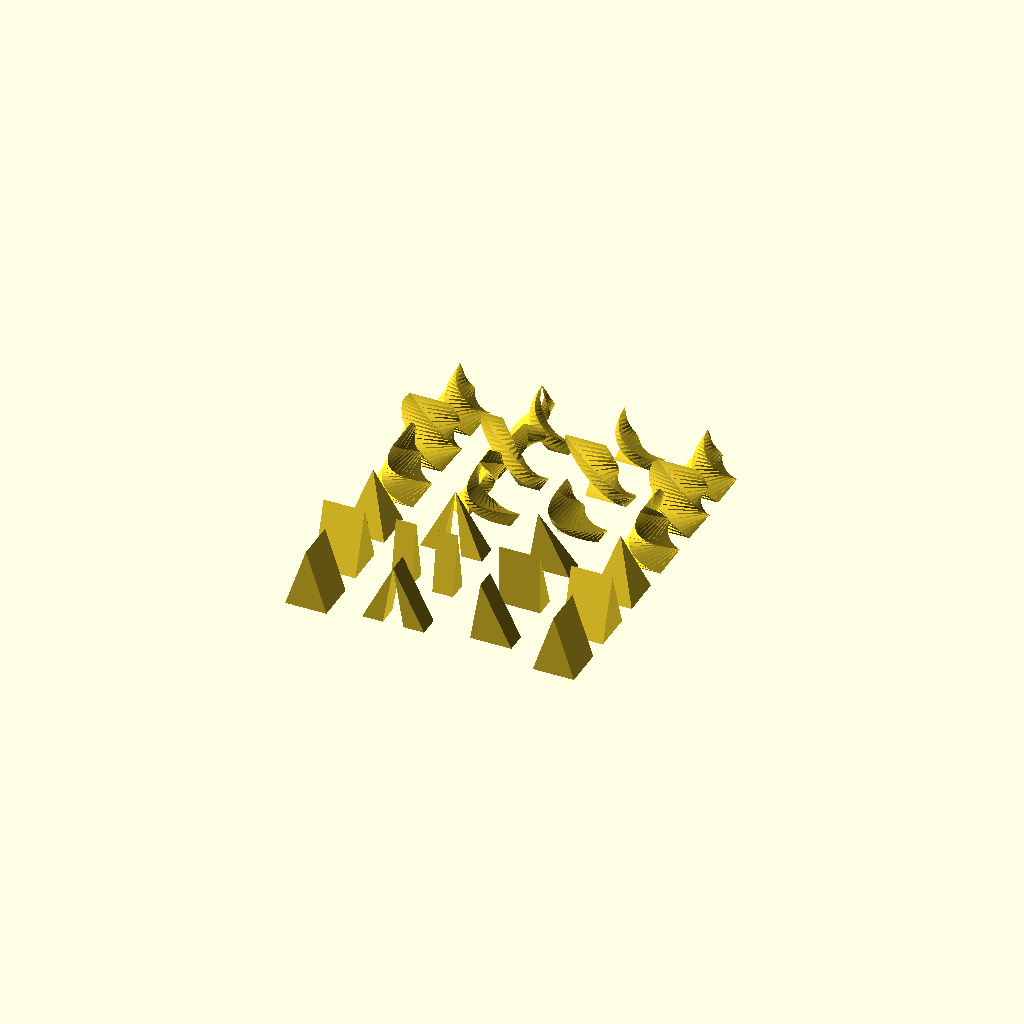
Cell 1 — every parameter at its default value.
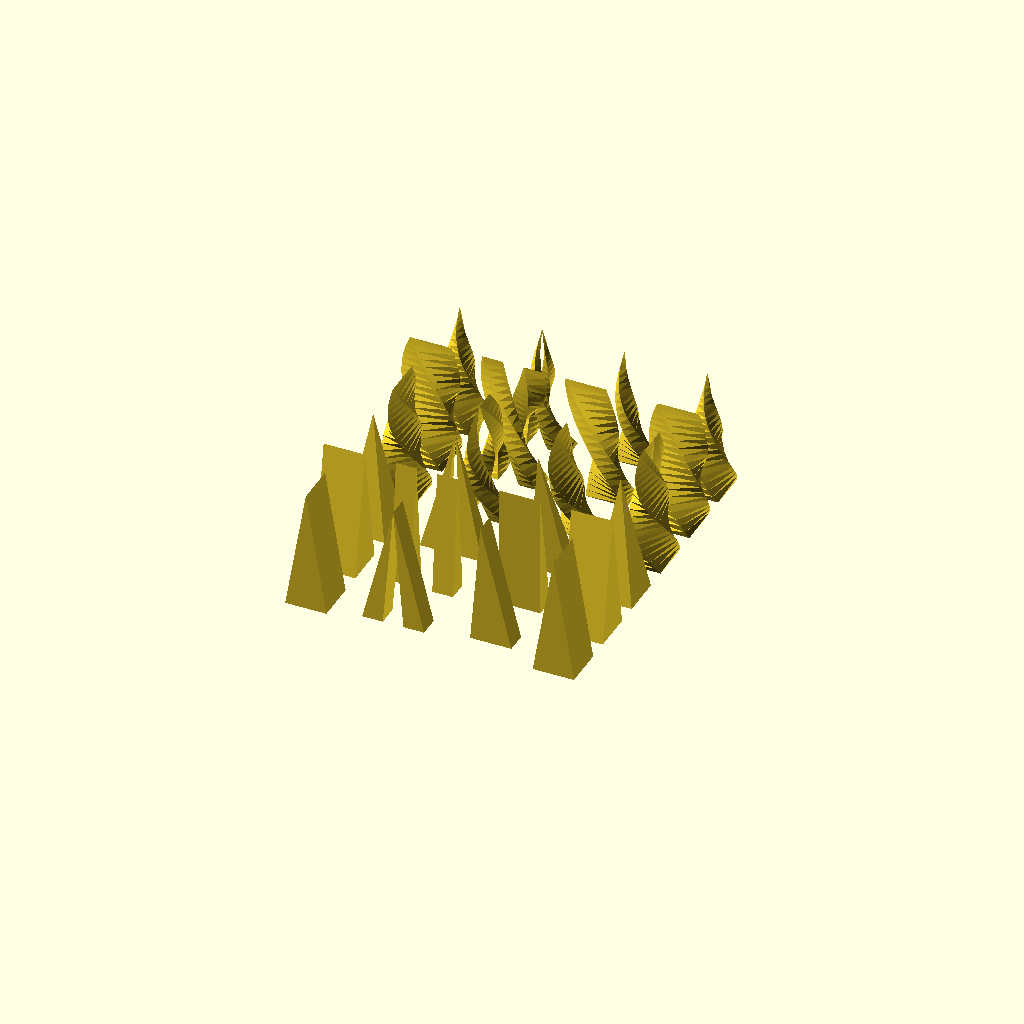
Cell 2 — a set to 6, the other parameters unchanged.
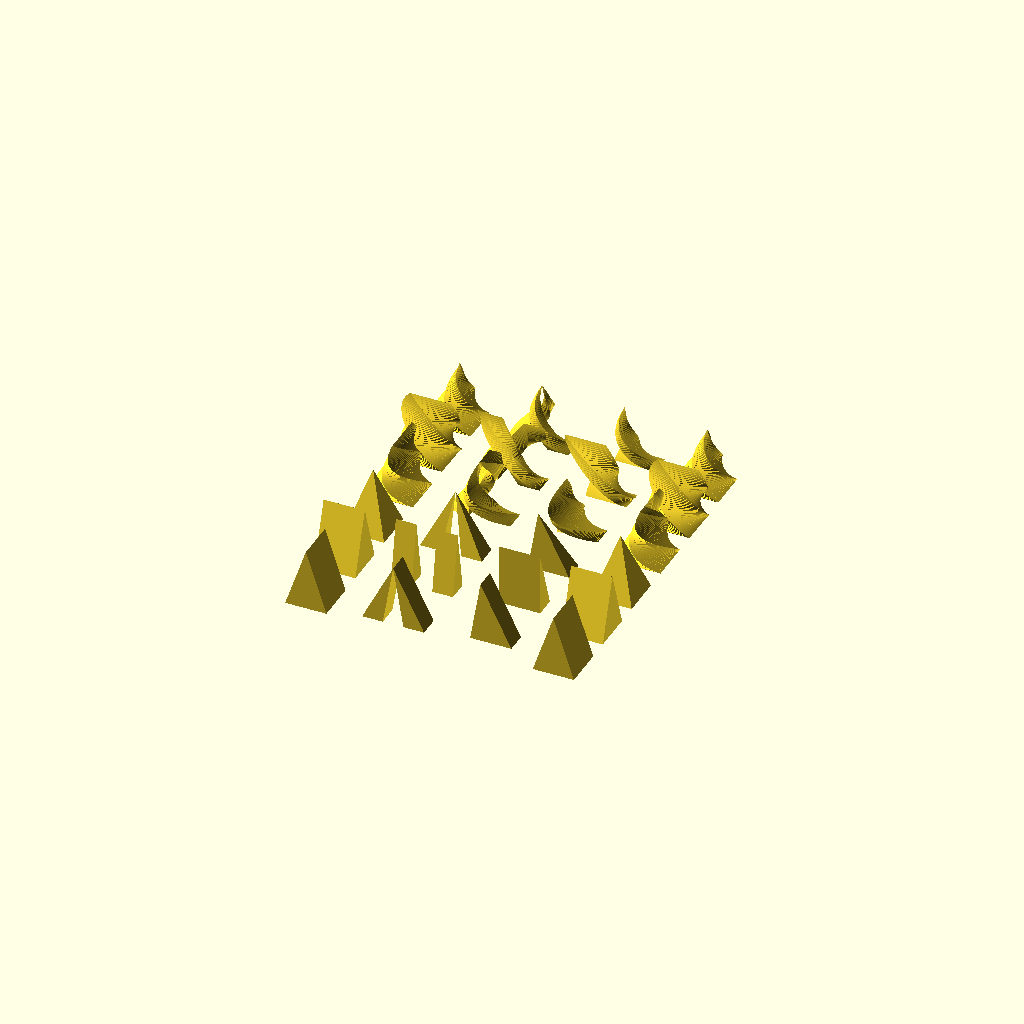
Cell 3: the same model with b = 40.
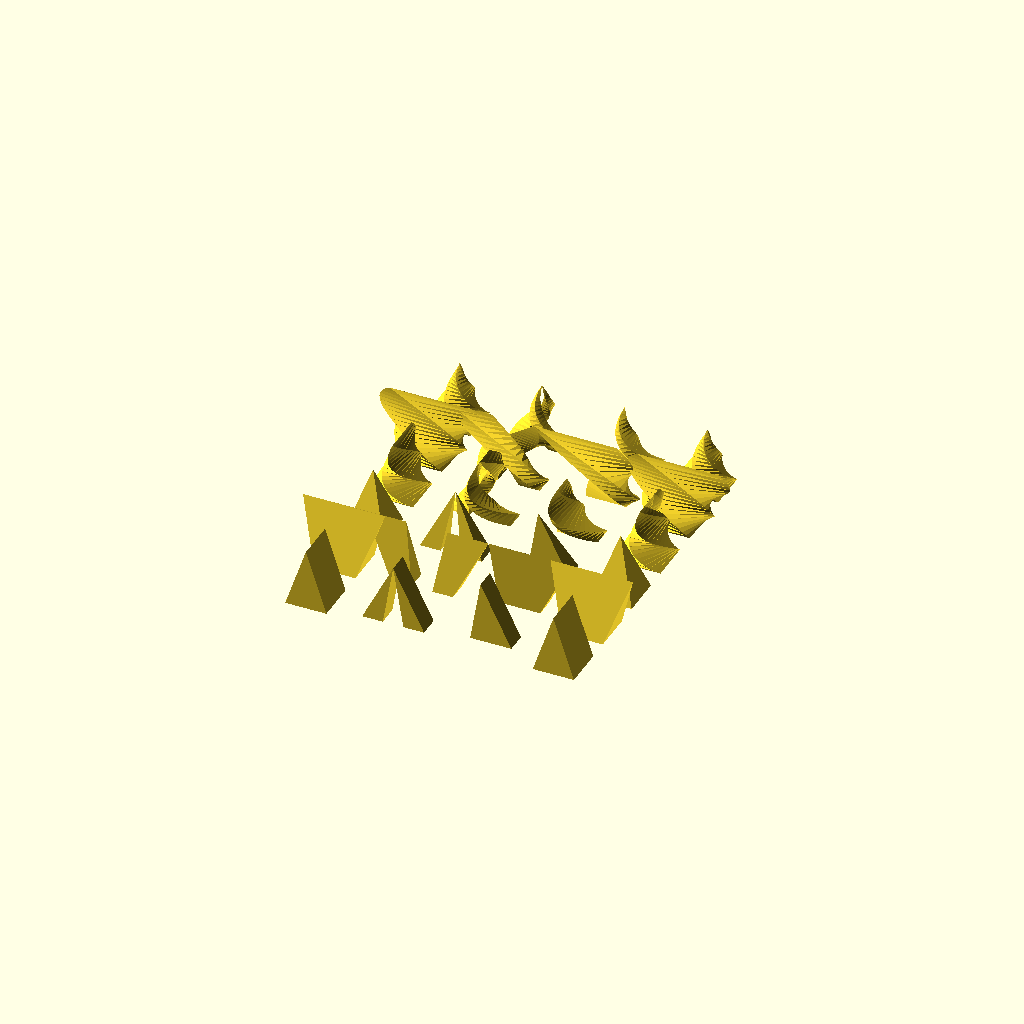
Cell 4 — x set to 2, the other parameters unchanged.
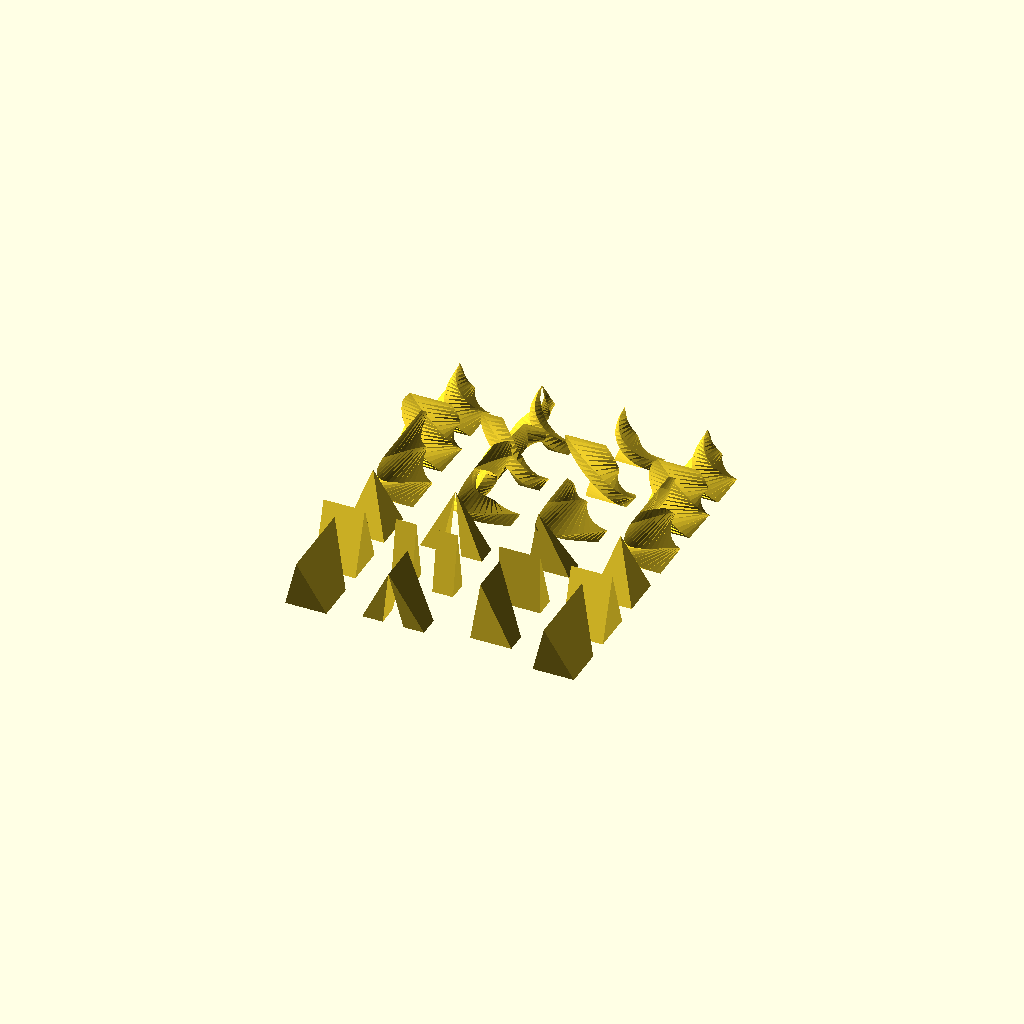
Cell 5: the same model with y = 2.
One fixed orthographic camera (rotation 55°, 0°, 25°; colour scheme Cornfield) for every cell.
Source of the model, tests/data/scad/3D/features/linear_extrude-scale-zero-tests.scad:
// test cases for linear extrude with scale
// by TakeItAndRun 2013

// syntax: linear_extrude(height=a, slices=b, twist=c, scale=[x,y])

a=3;
b=20;
c=0;
x=1;
y=1;

module linear_extrudes_of_different_shapes(a=a,b=b,c=c,x=x,y=y) {
  translate(00*[4,0,0])
  // linear_extrude of shape with hole
  linear_extrude(height=a, slices=b, twist=c, scale=[x,y])
    difference() {
      square(2,true); square(1,true);
    }

  translate(01*[4,0,0])
  // linear_extrude of disjoint polygons shapes
  linear_extrude(height=a, slices=b, twist=c, scale=[x,y]) {
    translate([1,0,0]) square(1,true);
    translate([-1,0,0]) square(1,true);
  }

  translate(02*[4,0,0])
  // linear_extrude with a coplanar face
  linear_extrude(height=a, slices=b, twist=c, scale=[x,y]) {
    translate([.5,0,0])square();
    translate([-.5,0,0])square();
  }

  translate(03*[4,0,0])
  // linear_extrude with internal hole and one coplanar edge
  linear_extrude(height=a, slices=b, twist=c, scale=[x,y])
  difference() {
    square(2,true);
    translate([-0.5,0,0]) square(1,true);
  }
}


// Test varying parameters
translate(00*[0,3,0])
linear_extrudes_of_different_shapes(c=0,x=0,y=y);
translate(01*[0,3,0])
linear_extrudes_of_different_shapes(c=0,x=x,y=0);
translate(02*[0,3,0])
linear_extrudes_of_different_shapes(c=0,x=0,y=0);
translate(03*[0,3,0])
linear_extrudes_of_different_shapes(c=180,x=0,y=y);
translate(04*[0,3,0])
linear_extrudes_of_different_shapes(c=180,x=x,y=0);
translate(05*[0,3,0])
linear_extrudes_of_different_shapes(c=180,x=0,y=0);
Parameter table extracted from the source (name, type, default, range or options):
a: number, default 3
b: number, default 20
c: number, default 0
x: number, default 1
y: number, default 1
